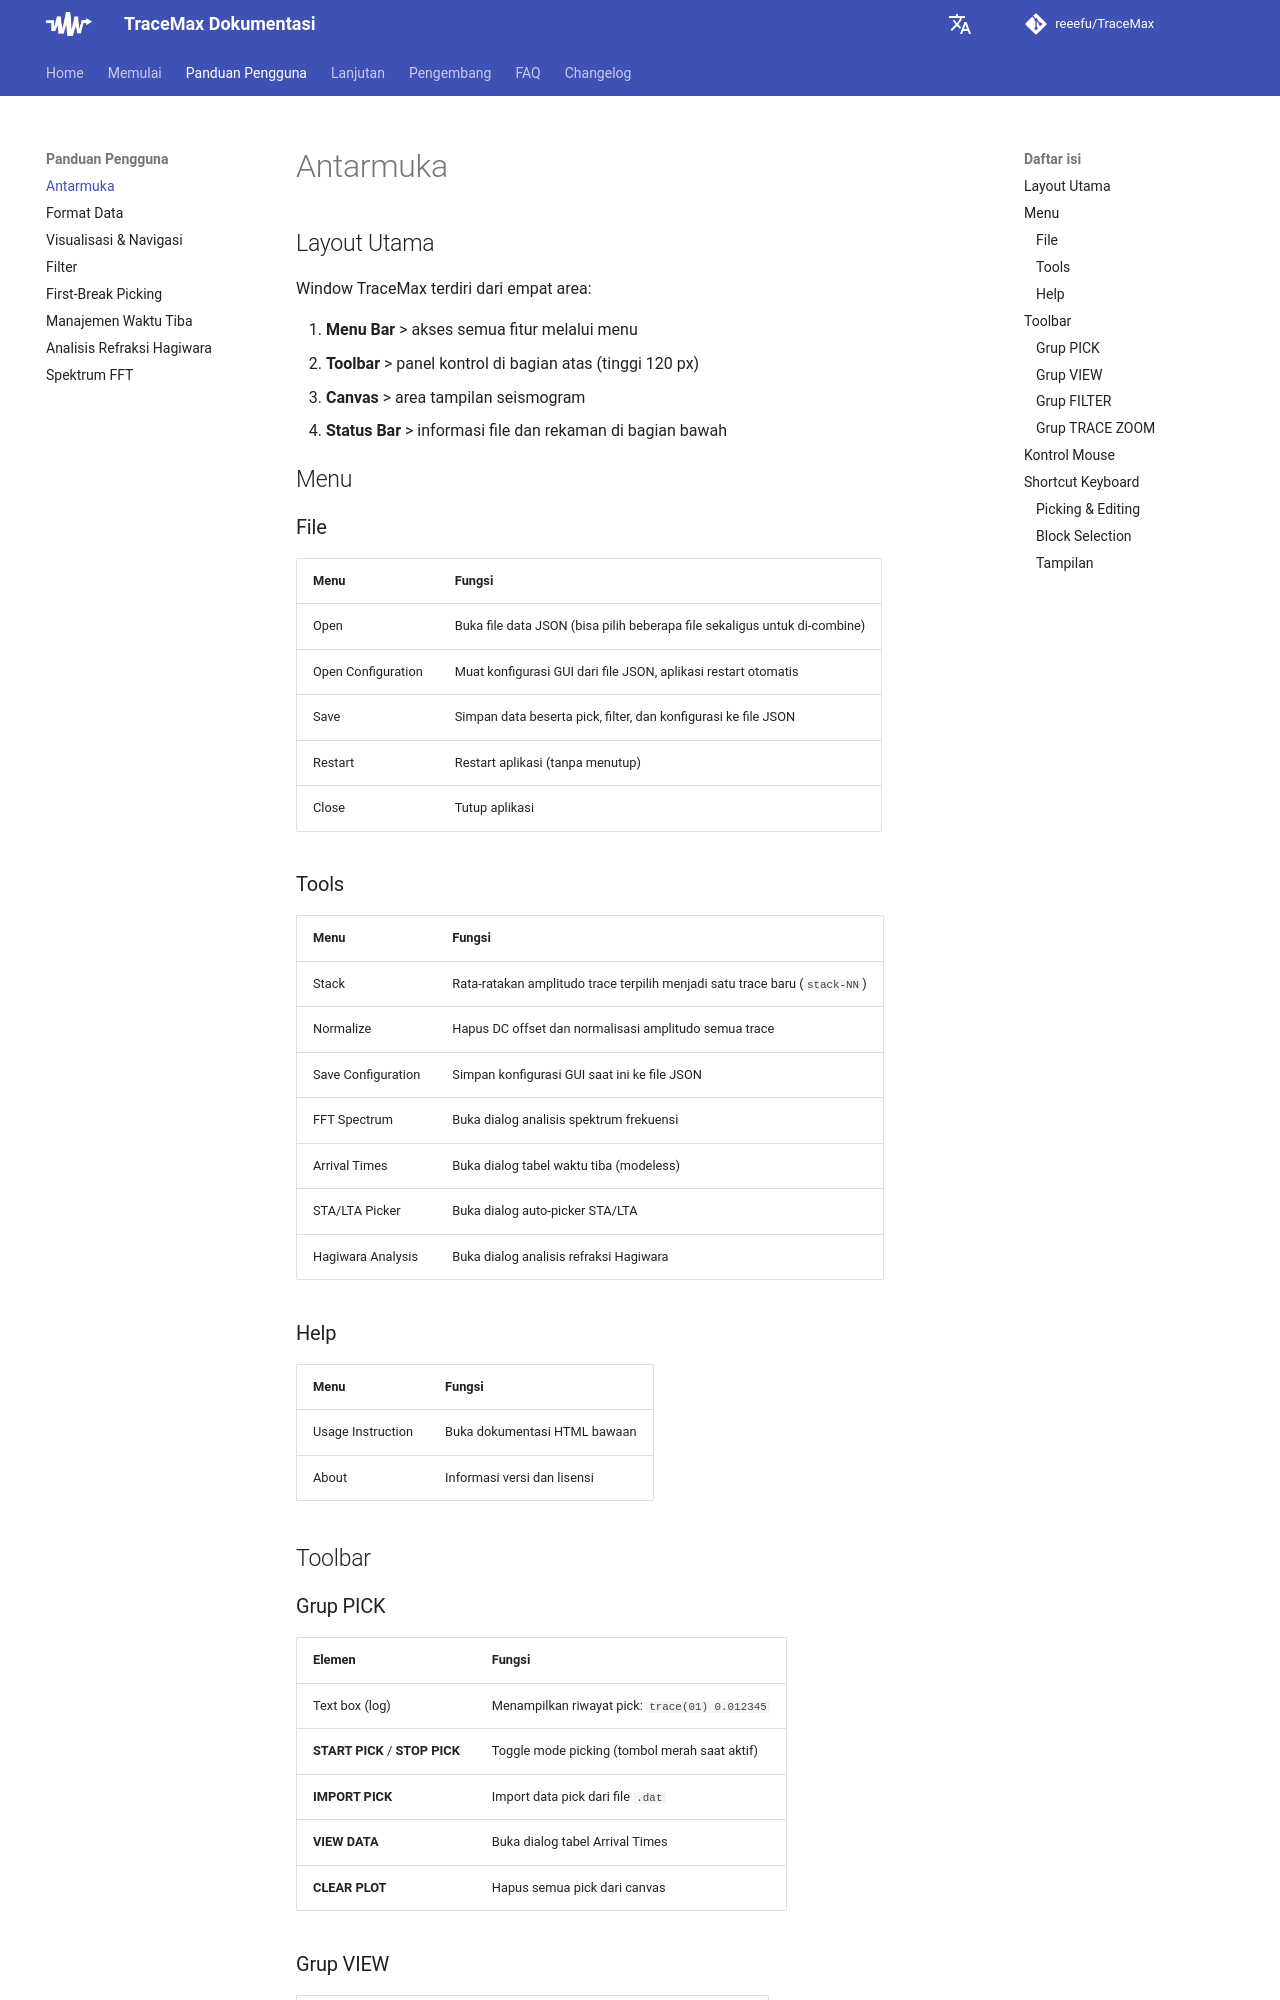

repository: reeefu/TraceMax · page: user-guide/interface/index.html · generator: mkdocs

---
title: Antarmuka
---

# Antarmuka

## Layout Utama

Window TraceMax terdiri dari empat area:

1. **Menu Bar** > akses semua fitur melalui menu
2. **Toolbar** > panel kontrol di bagian atas (tinggi 120 px)
3. **Canvas** > area tampilan seismogram
4. **Status Bar** > informasi file dan rekaman di bagian bawah

## Menu

### File

| Menu | Fungsi |
|---|---|
| Open | Buka file data JSON (bisa pilih beberapa file sekaligus untuk di-combine) |
| Open Configuration | Muat konfigurasi GUI dari file JSON, aplikasi restart otomatis |
| Save | Simpan data beserta pick, filter, dan konfigurasi ke file JSON |
| Restart | Restart aplikasi (tanpa menutup) |
| Close | Tutup aplikasi |

### Tools

| Menu | Fungsi |
|---|---|
| Stack | Rata-ratakan amplitudo trace terpilih menjadi satu trace baru (`stack-NN`) |
| Normalize | Hapus DC offset dan normalisasi amplitudo semua trace |
| Save Configuration | Simpan konfigurasi GUI saat ini ke file JSON |
| FFT Spectrum | Buka dialog analisis spektrum frekuensi |
| Arrival Times | Buka dialog tabel waktu tiba (modeless) |
| STA/LTA Picker | Buka dialog auto-picker STA/LTA |
| Hagiwara Analysis | Buka dialog analisis refraksi Hagiwara |

### Help

| Menu | Fungsi |
|---|---|
| Usage Instruction | Buka dokumentasi HTML bawaan |
| About | Informasi versi dan lisensi |

## Toolbar

### Grup PICK

| Elemen | Fungsi |
|---|---|
| Text box (log) | Menampilkan riwayat pick: `trace(01) 0.012345` |
| **START PICK** / **STOP PICK** | Toggle mode picking (tombol merah saat aktif) |
| **IMPORT PICK** | Import data pick dari file `.dat` |
| **VIEW DATA** | Buka dialog tabel Arrival Times |
| **CLEAR PLOT** | Hapus semua pick dari canvas |
